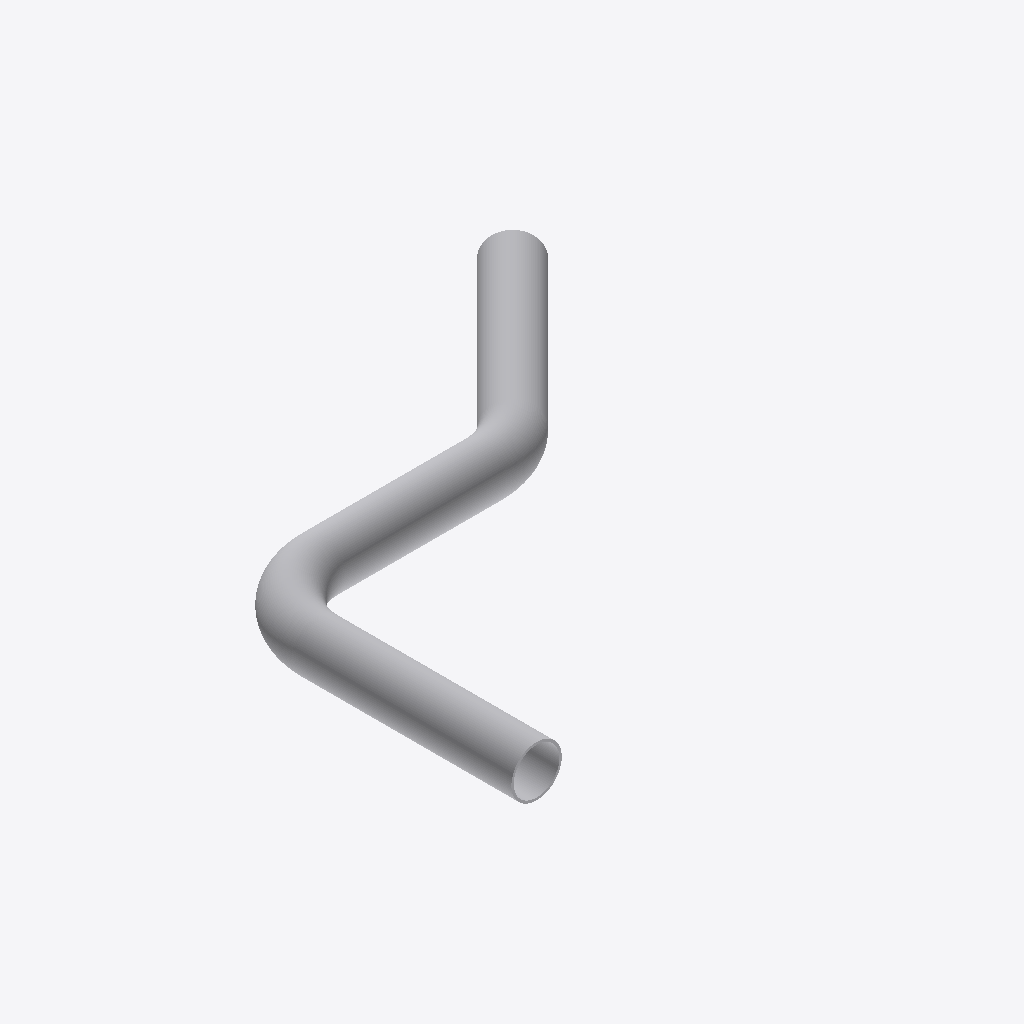
Isometric view of an IFC building model (IFC-SPF (STEP), schema IFC4, length unit metre), seen from the south-west, elements coloured by IFC class: 5 other elements (light grey).
Extent 19.8 m × 19.7 m × 2.1 m (x, y, z). Elements (5): 3 IfcPipeSegment, 2 IfcPipeFitting.

HEADER;
FILE_DESCRIPTION(('ViewDefinition [ReferenceView_V1.2]'),'2;1');
FILE_NAME('small_piping_with_two_bends.ifc','2025-09-28T16:01:46-04:00',('Leeable Partee'),('Architects Without Ballpens'),'IfcOpenShell 0.8.3.post2','IfcOpenShell - IfcOpenShell - 0.8.3.post2','none');
FILE_SCHEMA(('IFC4'));
ENDSEC;
DATA;
#9=IFCPROJECT('1pRsG9Z71D9hPZcVzDzLSZ',#8,'My Project',$,$,$,$,(#14),#28);
#30=IFCSITE('1ov7Em6_v3mPeBfiGEXoFP',#29,'Site-01',$,$,#37,$,$,$,$,$,$,$,$);
#57=IFCPIPESEGMENT('0nRj1ko5b2wfW1zAq0jOAL',#56,'Pipe #[1] of Unnamed Branch',$,$,#87,#82,$,.NOTDEFINED.);
#165=IFCPIPESEGMENT('1RVDhgAej80wI9Grb2joTm',#164,'Pipe #[2] of Unnamed Branch',$,$,#183,#178,$,.NOTDEFINED.);
#259=IFCPIPESEGMENT('1hLL2FplH3kAvgtbo2uktK',#258,'Pipe #[3] of Unnamed Branch',$,$,#277,#272,$,.NOTDEFINED.);
#117=IFCPIPEFITTING('2D6yQnUP19g8HWOp4D78hs',#116,'Elbow #[1] of Unnamed Branch',$,$,#137,#132,$,.JUNCTION.);
#211=IFCPIPEFITTING('1gyMa1TOvCPPSbgVc1nt2h',#210,'Elbow #[2] of Unnamed Branch',$,$,#231,#226,$,.JUNCTION.);
ENDSEC;
